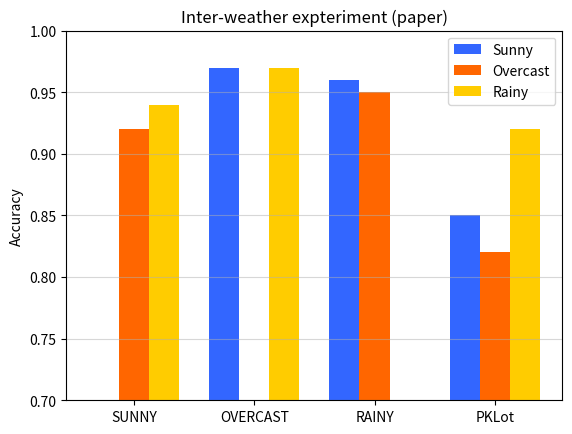

Source code (Python):
import numpy as np
import matplotlib.pyplot as plt

# data to plot
n_groups = 4
sunny = (0, 0.97, 0.96, 0.85)
overcast= (0.92, 0, 0.95, 0.82)
rainy = (0.94, 0.97, 0, 0.92)

# create plot
fig, ax = plt.subplots()
plt.grid(axis='y', alpha = 0.5)
index = np.arange(n_groups)
bar_width = 0.25
opacity = 1

rects1 = plt.bar(index, sunny, bar_width,
alpha=opacity,
color='#3366ff',
label='Sunny')

rects2 = plt.bar(index + bar_width, overcast, bar_width,
alpha=opacity,
color='#ff6600',
label='Overcast')

rects3 = plt.bar(index + 2*bar_width, rainy, bar_width,
alpha=opacity,
color='#ffcc00',
label='Rainy')

plt.ylabel('Accuracy')
plt.title('Inter-weather expteriment (paper)')
plt.xticks(index + bar_width, ('SUNNY', 'OVERCAST', 'RAINY', 'PKLot'))
plt.legend()
plt.ylim(0.7, 1)
plt.show()